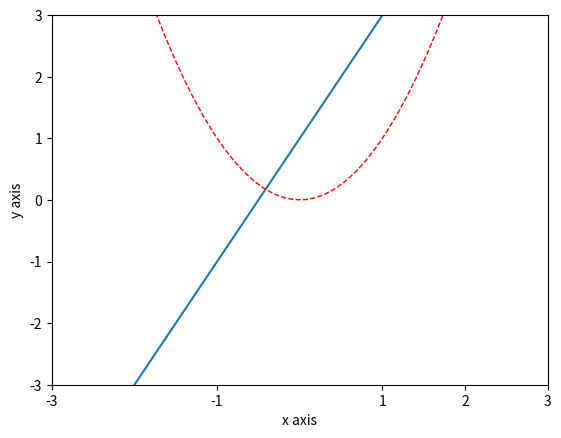

Recreate this plot in Python. (Note: this script raises an exception after producing the figure.)
# coding=utf-8
import matplotlib.pyplot as plt
import numpy as np

''' 
# plot 基础
x = np.linspace(-3, 3, 50)
y1 = 2*x+1
y2 = x**2

plt.plot(x, y1)
plt.plot(x, y2, color ='red', linestyle = '--', linewidth =1.0 )
plt.show()
'''
x = np.linspace(-3, 3, 50)
y1 = 2 * x + 1
y2 = x ** 2

plt.plot(x, y1)
plt.plot(x, y2, color='red', linestyle='--', linewidth=1.0)
plt.xlim(-2, 2)
plt.ylim(-3, 3)

plt.xlabel(r'x axis')
plt.ylabel(r'y axis')

new_ticks = np.linspace(-2, 2, 5)
plt.xticks(new_ticks)
plt.xticks([-3, -1, 1, 2, 3]
           , [r'$real\ bad$', r'$bad$', r'$\alpha$', r'$good$'r'$real\ good$'])

plt.show()
